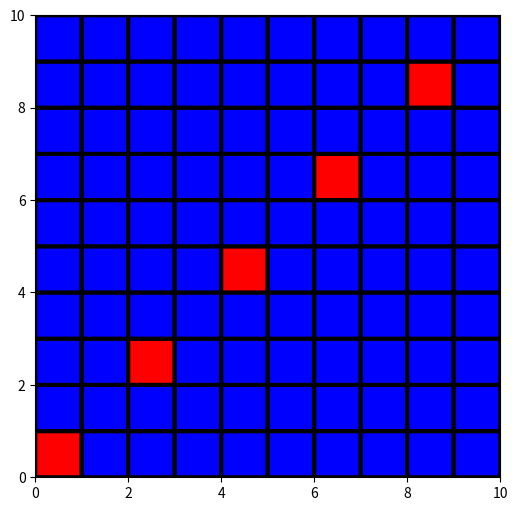

This chart was generated by the following Python code:
from matplotlib import pyplot as plt
from matplotlib import colors
import numpy as np

data = np.array([[0]*10]*10)
for i in range(5):
    data[2*i][2*i] = 1

cmap = colors.ListedColormap(['Blue', 'red'])
plt.figure(figsize=(6, 6))
plt.pcolor(data, cmap=cmap, edgecolors='k', linewidths=3)
plt.show()

print(data[::-1])